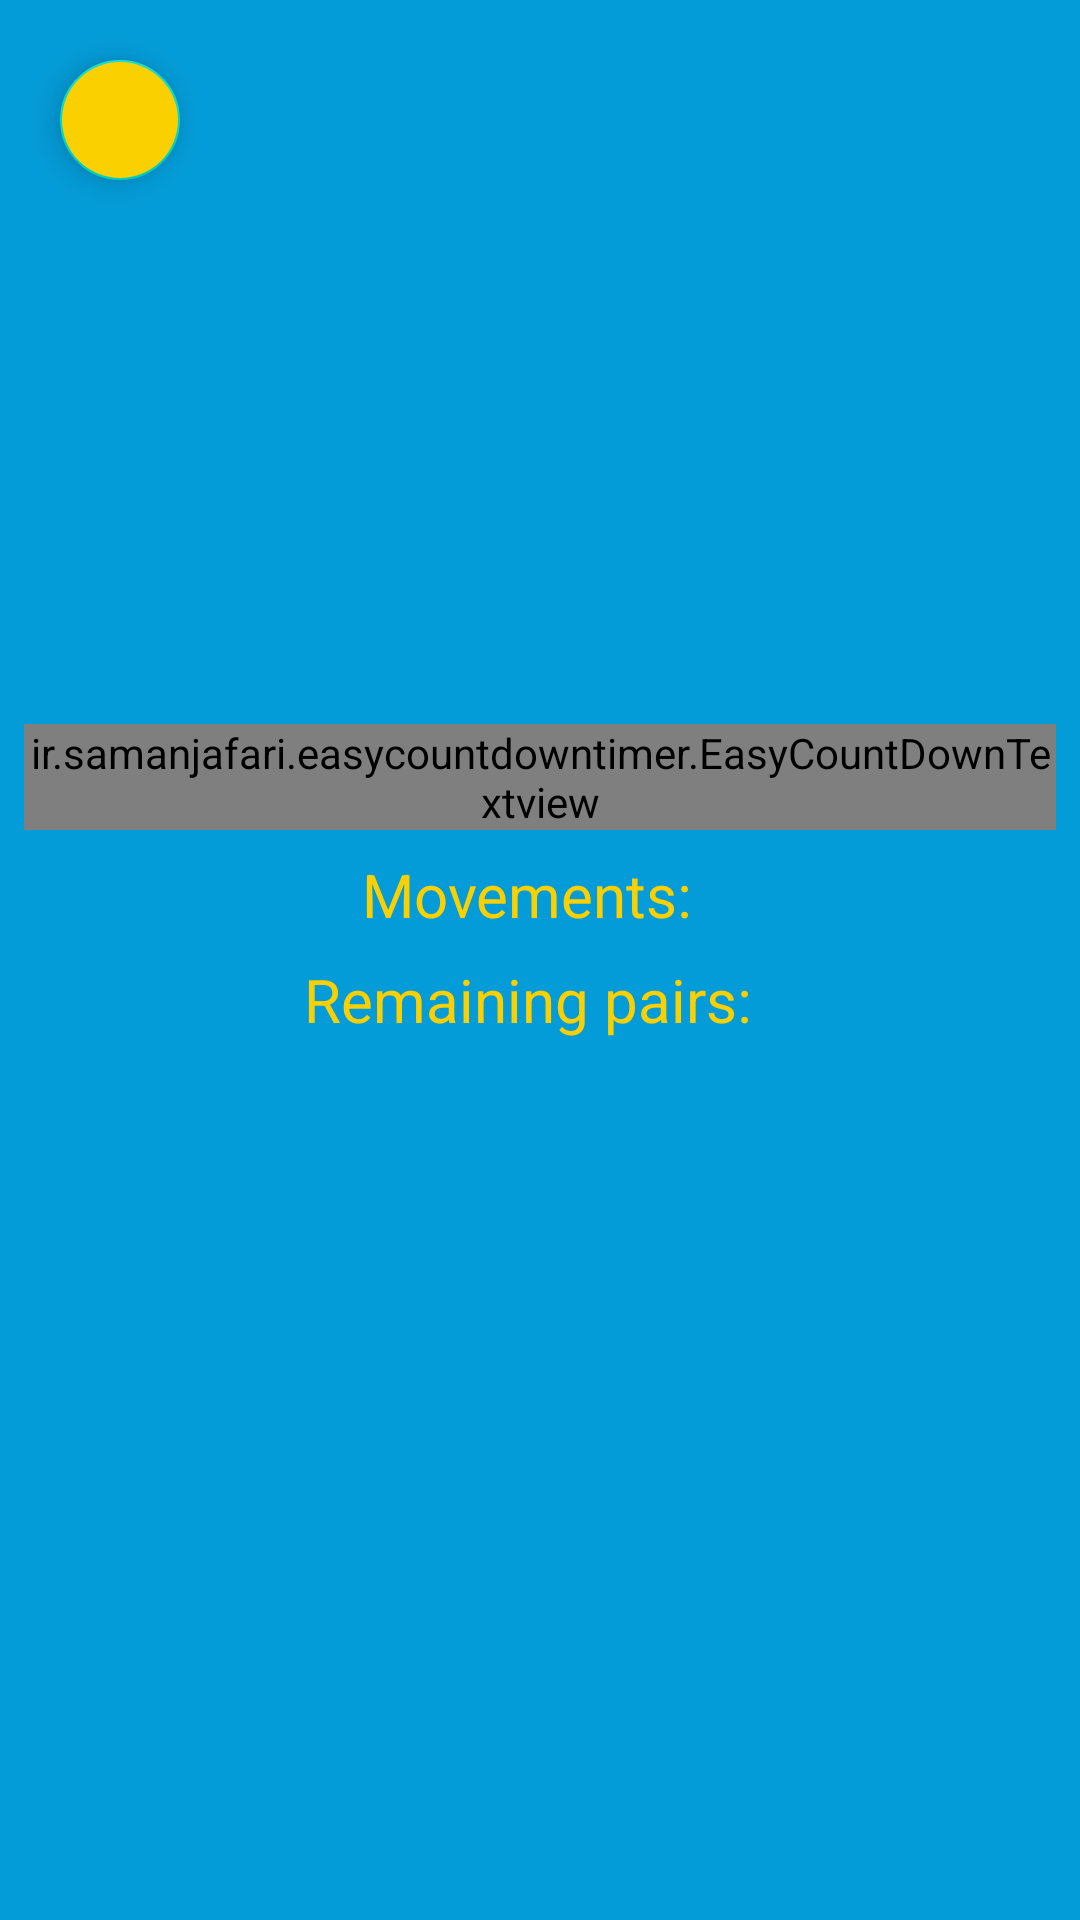

Reconstruct the res/layout file that produces this screen, plus the resources it refers to.
<!-- AndroidManifest.xml: application theme Theme.MarioMemory -->
<!-- res/layout/activity_memory_board.xml -->
<?xml version="1.0" encoding="utf-8"?>
<LinearLayout xmlns:android="http://schemas.android.com/apk/res/android"
    xmlns:tools="http://schemas.android.com/tools"
    xmlns:app="http://schemas.android.com/apk/res-auto"
    android:layout_width="match_parent"
    android:layout_height="match_parent"
    android:background="@color/primaryColor"
    android:orientation="vertical"
    tools:context=".ui.MemoryBoardActivity">

    <com.google.android.material.floatingactionbutton.FloatingActionButton
        android:id="@+id/back_button"
        android:layout_width="wrap_content"
        android:layout_height="wrap_content"
        android:layout_margin="@dimen/large_dimen"
        android:backgroundTint="@color/yellow"
        android:src="@drawable/ic_arrow_back"
        app:tint="@color/red"
        app:fabSize="mini"
        tools:ignore="ContentDescription" />

    <LinearLayout
        android:layout_width="match_parent"
        android:layout_height="match_parent"
        android:padding="@dimen/medium_dimen"
        android:orientation="vertical">

        <LinearLayout
            android:layout_width="match_parent"
            android:layout_height="0dp"
            android:layout_weight="2"
            android:gravity="center"
            android:orientation="vertical">

            <ir.samanjafari.easycountdowntimer.EasyCountDownTextview
                android:id="@+id/count_down"
                android:layout_width="wrap_content"
                android:layout_height="wrap_content"
                android:layout_gravity="center_horizontal"
                app:hours="0"
                app:minute="1"
                app:second="0"
                app:showHours="false"
                app:textSize="48sp"
                app:digitBackground="@android:color/transparent"
                app:textColor="@color/white"
                app:setAnimation="true"
                app:colonColor="@color/yellow"
                app:start_automatically="false"
                />

            <LinearLayout
                android:layout_width="wrap_content"
                android:layout_height="wrap_content"
                android:layout_marginTop="@dimen/medium_dimen">

                <com.google.android.material.textview.MaterialTextView
                    android:layout_width="wrap_content"
                    android:layout_height="wrap_content"
                    android:layout_gravity="center_horizontal"
                    android:textSize="20sp"
                    android:textColor="@color/yellow"
                    android:text="@string/movements"/>

                <com.google.android.material.textview.MaterialTextView
                    android:id="@+id/movements"
                    android:layout_width="wrap_content"
                    android:layout_height="wrap_content"
                    android:layout_marginStart="@dimen/medium_dimen"
                    android:layout_gravity="center_horizontal"
                    android:textSize="20sp"
                    android:textColor="@color/white"/>

            </LinearLayout>

            <LinearLayout
                android:layout_width="wrap_content"
                android:layout_height="wrap_content"
                android:layout_marginTop="@dimen/medium_dimen">

                <com.google.android.material.textview.MaterialTextView
                    android:layout_width="wrap_content"
                    android:layout_height="wrap_content"
                    android:layout_gravity="center_horizontal"
                    android:textSize="20sp"
                    android:textColor="@color/yellow"
                    android:text="@string/remaining_pairs"/>

                <com.google.android.material.textview.MaterialTextView
                    android:id="@+id/remaining_pairs"
                    android:layout_width="wrap_content"
                    android:layout_height="wrap_content"
                    android:layout_marginStart="@dimen/medium_dimen"
                    android:layout_gravity="center_horizontal"
                    android:textSize="20sp"
                    android:textColor="@color/white"/>

            </LinearLayout>

        </LinearLayout>

        <LinearLayout
            android:layout_width="wrap_content"
            android:layout_height="wrap_content"
            android:layout_gravity="center_horizontal"
            android:layout_margin="@dimen/large_dimen"
            android:orientation="horizontal">

            <com.google.android.material.imageview.ShapeableImageView
                android:id="@+id/first_selection"
                android:layout_width="100dp"
                android:layout_height="100dp"
                android:layout_marginEnd="@dimen/medium_dimen"/>

            <com.google.android.material.imageview.ShapeableImageView
                android:id="@+id/second_selection"
                android:layout_width="100dp"
                android:layout_height="100dp"
                android:layout_marginStart="@dimen/medium_dimen"/>

        </LinearLayout>

        <androidx.recyclerview.widget.RecyclerView
            android:id="@+id/blocks_recycler"
            android:layout_width="wrap_content"
            android:layout_height="wrap_content"
            android:layout_gravity="center_horizontal"/>

    </LinearLayout>

</LinearLayout>
<!-- resources referenced by this layout -->
<resources>
  <color name="primaryColor">#049CD8</color>
  <color name="red">#E52521</color>
  <color name="white">#FFFFFFFF</color>
  <color name="yellow">#fbd000</color>
  <dimen name="large_dimen">16dp</dimen>
  <dimen name="medium_dimen">8dp</dimen>
  <string name="movements">Movements:</string>
  <string name="remaining_pairs">Remaining pairs:</string>
  <style name="Theme.MarioMemory" parent="Theme.MaterialComponents.DayNight.NoActionBar">
          
          <item name="colorPrimary">@color/purple_500</item>
          <item name="colorPrimaryVariant">@color/primaryColor</item>
          <item name="colorOnPrimary">@color/white</item>
          
          <item name="colorSecondary">@color/teal_200</item>
          <item name="colorSecondaryVariant">@color/teal_700</item>
          <item name="colorOnSecondary">@color/black</item>
          
          <item name="android:statusBarColor" tools:targetApi="l">?attr/colorPrimaryVariant</item>
          
          <item name="fontFamily">@font/mario_font</item>
          <item name="android:navigationBarColor">@android:color/transparent</item>
      </style>
  <color name="purple_500">#FF6200EE</color>
  <color name="teal_200">#FF03DAC5</color>
  <color name="teal_700">#FF018786</color>
  <color name="black">#FF000000</color>
</resources>
